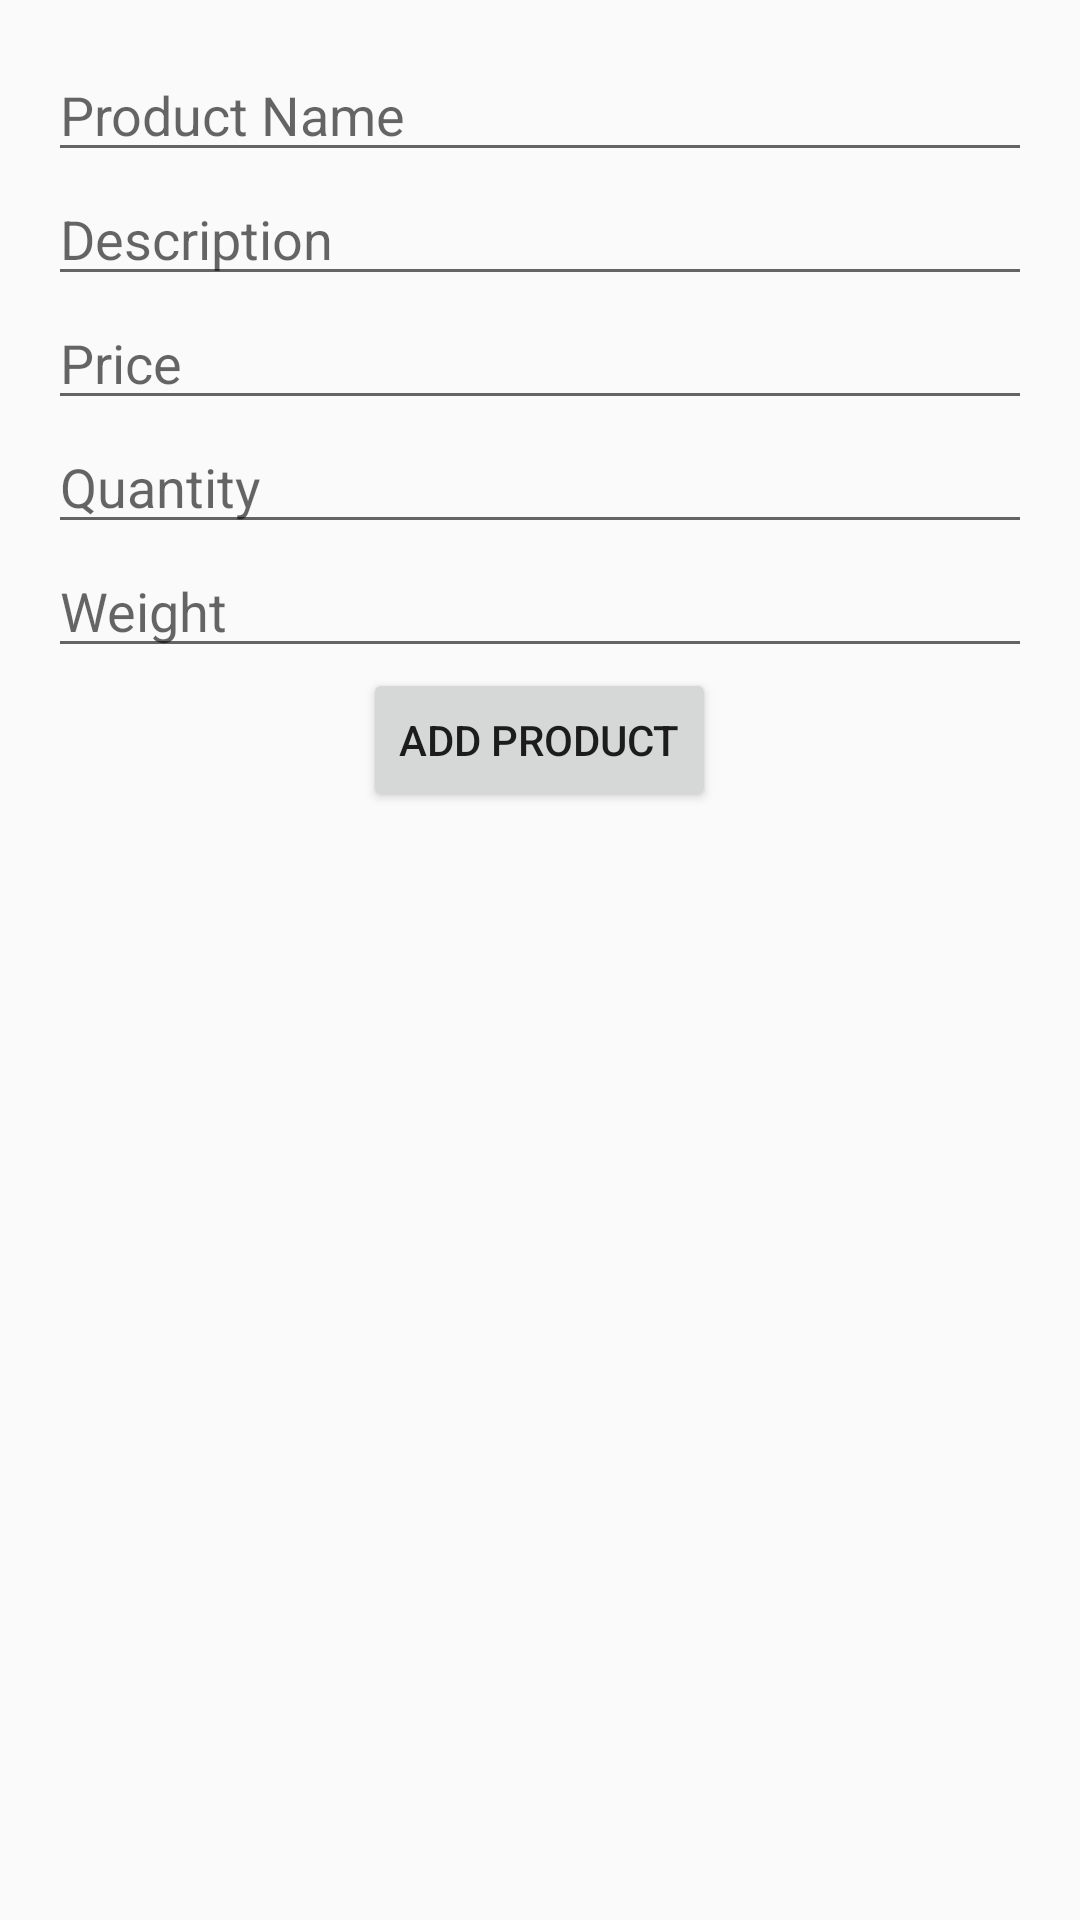

The Android layout XML behind this screen, and the referenced resources:
<!-- AndroidManifest.xml: application theme Theme.AppCompat.Light.DarkActionBar -->
<!-- res/layout/admin_dialog_add_product.xml -->
<?xml version="1.0" encoding="utf-8"?>
<LinearLayout xmlns:android="http://schemas.android.com/apk/res/android"
    android:layout_width="match_parent"
    android:layout_height="wrap_content"
    android:orientation="vertical"
    android:padding="16dp">

    <EditText
        android:id="@+id/editTextProductName"
        android:layout_width="match_parent"
        android:layout_height="wrap_content"
        android:hint="Product Name"/>

    <EditText
        android:id="@+id/editTextProductDescription"
        android:layout_width="match_parent"
        android:layout_height="wrap_content"
        android:hint="Description"/>

    <EditText
        android:id="@+id/editTextProductPrice"
        android:layout_width="match_parent"
        android:layout_height="wrap_content"
        android:hint="Price"
        android:inputType="numberDecimal"/>

    <EditText
        android:id="@+id/editTextProductQuantity"
        android:layout_width="match_parent"
        android:layout_height="wrap_content"
        android:hint="Quantity"
        android:inputType="number"/>

    <EditText
        android:id="@+id/editTextProductWeight"
        android:layout_width="match_parent"
        android:layout_height="wrap_content"
        android:hint="Weight"
        android:inputType="numberDecimal"/>

    <Button
        android:id="@+id/buttonAddProduct"
        android:layout_width="wrap_content"
        android:layout_height="wrap_content"
        android:text="Add Product"
        android:layout_gravity="center_horizontal"/>
</LinearLayout>
<!-- resources referenced by this layout -->
<resources>

</resources>
